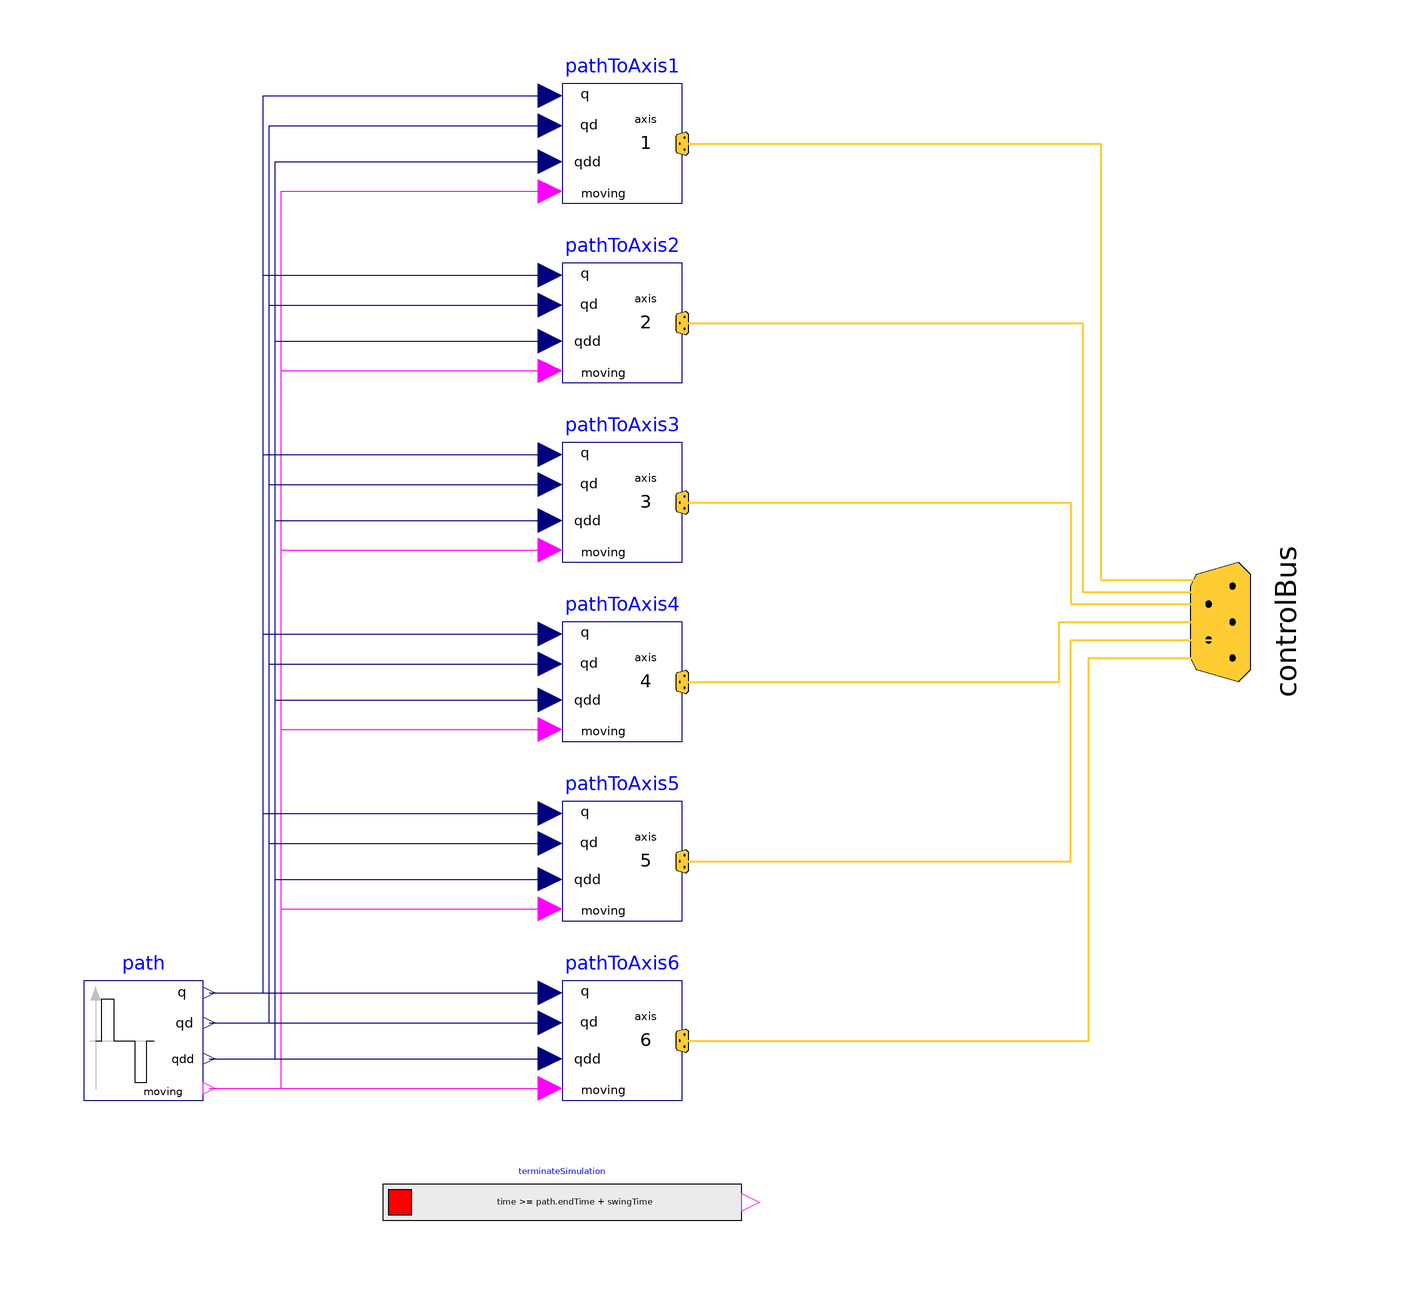

The component connection diagram of the Modelica model below, drawn from its own Placement and Line annotations.

model PathPlanning6
              "Generate reference angles for fastest kinematic movement"

                import SI = Modelica.SIunits;
                import Cv = Modelica.SIunits.Conversions;
                parameter Integer naxis=6 "number of driven axis";
                parameter Real angleBegDeg[naxis](unit="deg") = zeros(naxis)
                "Start angles";
                parameter Real angleEndDeg[naxis](unit="deg") = ones(naxis)
                "End angles";
                parameter SI.AngularVelocity speedMax[naxis]=fill(3, naxis)
                "Maximum axis speed";
                parameter SI.AngularAcceleration accMax[naxis]=fill(2.5, naxis)
                "Maximum axis acceleration";
                parameter SI.Time startTime=0 "Start time of movement";
                parameter SI.Time swingTime=0.5
                "Additional time after reference motion is in rest before simulation is stopped";
                final parameter SI.Angle angleBeg[:]=Cv.from_deg(angleBegDeg)
                "Start angles";
                final parameter SI.Angle angleEnd[:]=Cv.from_deg(angleEndDeg)
                "End angles";
                ControlBus controlBus
                  annotation (Placement(transformation(
                      origin={100,0},
                      extent={{-20,-20},{20,20}},
                      rotation=270)));
                Modelica.Blocks.Sources.KinematicPTP2 path(
                  q_end=angleEnd,
                  qd_max=speedMax,
                  qdd_max=accMax,
                  startTime=startTime,
                  q_begin=angleBeg) annotation (Placement(transformation(extent={{-90,-80},
                          {-70,-60}}, rotation=0)));
                PathToAxisControlBus pathToAxis1(nAxis=naxis, axisUsed=1)
                  annotation (Placement(transformation(extent={{-10,70},{10,90}},
                        rotation=0)));
                PathToAxisControlBus pathToAxis2(nAxis=naxis, axisUsed=2)
                  annotation (Placement(transformation(extent={{-10,40},{10,60}},
                        rotation=0)));
                PathToAxisControlBus pathToAxis3(nAxis=naxis, axisUsed=3)
                  annotation (Placement(transformation(extent={{-10,10},{10,30}},
                        rotation=0)));
                PathToAxisControlBus pathToAxis4(nAxis=naxis, axisUsed=4)
                  annotation (Placement(transformation(extent={{-10,-20},{10,0}},
                        rotation=0)));
                PathToAxisControlBus pathToAxis5(nAxis=naxis, axisUsed=5)
                  annotation (Placement(transformation(extent={{-10,-50},{10,-30}},
                        rotation=0)));
                PathToAxisControlBus pathToAxis6(nAxis=naxis, axisUsed=6)
                  annotation (Placement(transformation(extent={{-10,-80},{10,-60}},
                        rotation=0)));

                Blocks.Logical.TerminateSimulation terminateSimulation(condition=time >= path.endTime
                       + swingTime) annotation (Placement(transformation(extent={{-50,
                          -100},{30,-94}}, rotation=0)));
              equation
                connect(path.q, pathToAxis1.q)         annotation (Line(points={{-69,-62},
                        {-60,-62},{-60,88},{-12,88}}, color={0,0,127}));
                connect(path.qd, pathToAxis1.qd)         annotation (Line(points={{-69,
                        -67},{-59,-67},{-59,83},{-12,83}}, color={0,0,127}));
                connect(path.qdd, pathToAxis1.qdd)         annotation (Line(points={{-69,
                        -73},{-58,-73},{-58,77},{-12,77}}, color={0,0,127}));
                connect(path.moving, pathToAxis1.moving)             annotation (Line(
                      points={{-69,-78},{-57,-78},{-57,72},{-12,72}}, color={255,0,255}));
                connect(path.q, pathToAxis2.q)         annotation (Line(points={{-69,-62},
                        {-60,-62},{-60,58},{-12,58}}, color={0,0,127}));
                connect(path.qd, pathToAxis2.qd)         annotation (Line(points={{-69,
                        -67},{-59,-67},{-59,53},{-12,53}}, color={0,0,127}));
                connect(path.qdd, pathToAxis2.qdd)         annotation (Line(points={{-69,
                        -73},{-58,-73},{-58,47},{-12,47}}, color={0,0,127}));
                connect(path.moving, pathToAxis2.moving)             annotation (Line(
                      points={{-69,-78},{-57,-78},{-57,42},{-12,42}}, color={255,0,255}));
                connect(path.q, pathToAxis3.q)         annotation (Line(points={{-69,-62},
                        {-60,-62},{-60,28},{-12,28}}, color={0,0,127}));
                connect(path.qd, pathToAxis3.qd)         annotation (Line(points={{-69,
                        -67},{-59,-67},{-59,23},{-12,23}}, color={0,0,127}));
                connect(path.qdd, pathToAxis3.qdd)         annotation (Line(points={{-69,
                        -73},{-58,-73},{-58,17},{-12,17}}, color={0,0,127}));
                connect(path.moving, pathToAxis3.moving)             annotation (Line(
                      points={{-69,-78},{-57,-78},{-57,12},{-12,12}}, color={255,0,255}));
                connect(path.q, pathToAxis4.q)         annotation (Line(points={{-69,-62},
                        {-60,-62},{-60,-2},{-12,-2}}, color={0,0,127}));
                connect(path.qd, pathToAxis4.qd)         annotation (Line(points={{-69,
                        -67},{-59,-67},{-59,-7},{-12,-7}}, color={0,0,127}));
                connect(path.qdd, pathToAxis4.qdd)         annotation (Line(points={{-69,
                        -73},{-58,-73},{-58,-13},{-12,-13}}, color={0,0,127}));
                connect(path.moving, pathToAxis4.moving)             annotation (Line(
                      points={{-69,-78},{-57,-78},{-57,-18},{-12,-18}}, color={255,0,255}));
                connect(path.q, pathToAxis5.q)         annotation (Line(points={{-69,-62},
                        {-60,-62},{-60,-32},{-12,-32}}, color={0,0,127}));
                connect(path.qd, pathToAxis5.qd)         annotation (Line(points={{-69,
                        -67},{-59,-67},{-59,-37},{-12,-37}}, color={0,0,127}));
                connect(path.qdd, pathToAxis5.qdd)         annotation (Line(points={{-69,
                        -73},{-58,-73},{-58,-43},{-12,-43}}, color={0,0,127}));
                connect(path.moving, pathToAxis5.moving)             annotation (Line(
                      points={{-69,-78},{-57,-78},{-57,-48},{-12,-48}}, color={255,0,255}));
                connect(path.q, pathToAxis6.q)         annotation (Line(points={{-69,-62},
                        {-12,-62}}, color={0,0,127}));
                connect(path.qd, pathToAxis6.qd)         annotation (Line(points={{-69,
                        -67},{-12,-67}}, color={0,0,127}));
                connect(path.qdd, pathToAxis6.qdd)         annotation (Line(points={{-69,
                        -73},{-12,-73}}, color={0,0,127}));
                connect(path.moving, pathToAxis6.moving)             annotation (Line(
                      points={{-69,-78},{-12,-78}}, color={255,0,255}));
                connect(pathToAxis1.axisControlBus, controlBus.axisControlBus1) annotation (
                  __Dymola_Text(
                    string="%second",
                    index=1,
                    extent=[6,3; 6,3]), Line(
                    points={{10,80},{80,80},{80,7},{98,7}},
                    color={255,204,51},
                    thickness=0.5));
                connect(pathToAxis2.axisControlBus, controlBus.axisControlBus2) annotation (
                  __Dymola_Text(
                    string="%second",
                    index=1,
                    extent=[6,3; 6,3]), Line(
                    points={{10,50},{77,50},{77,5},{97,5}},
                    color={255,204,51},
                    thickness=0.5));
                connect(pathToAxis3.axisControlBus, controlBus.axisControlBus3) annotation (
                  __Dymola_Text(
                    string="%second",
                    index=1,
                    extent=[6,3; 6,3]), Line(
                    points={{10,20},{75,20},{75,3},{96,3}},
                    color={255,204,51},
                    thickness=0.5));
                connect(pathToAxis4.axisControlBus, controlBus.axisControlBus4) annotation (
                  __Dymola_Text(
                    string="%second",
                    index=1,
                    extent=[6,3; 6,3]), Line(
                    points={{10,-10},{73,-10},{73,0},{100,0}},
                    color={255,204,51},
                    thickness=0.5));
                connect(pathToAxis5.axisControlBus, controlBus.axisControlBus5) annotation (
                  __Dymola_Text(
                    string="%second",
                    index=1,
                    extent=[6,3; 6,3]), Line(
                    points={{10,-40},{75,-40},{75,-3},{100,-3},{100,0}},
                    color={255,204,51},
                    thickness=0.5));
                connect(pathToAxis6.axisControlBus, controlBus.axisControlBus6) annotation (
                  __Dymola_Text(
                    string="%second",
                    index=1,
                    extent=[6,3; 6,3]), Line(
                    points={{10,-70},{78,-70},{78,-6},{98,-6}},
                    color={255,204,51},
                    thickness=0.5));
                annotation (
                  Icon(coordinateSystem(
                      preserveAspectRatio=true,
                      extent={{-100,-100},{100,100}},
                      grid={1,1}), graphics={
                      Rectangle(
                        extent={{-100,100},{100,-100}},
                        lineColor={0,0,0},
                        fillColor={255,255,255},
                        fillPattern=FillPattern.Solid),
                      Text(
                        extent={{-150,150},{150,110}},
                        textString="%name",
                        lineColor={0,0,255}),
                      Polygon(
                        points={{-80,90},{-88,68},{-72,68},{-80,88},{-80,90}},
                        lineColor={192,192,192},
                        fillColor={192,192,192},
                        fillPattern=FillPattern.Solid),
                      Line(points={{-80,78},{-80,-82}}, color={192,192,192}),
                      Line(points={{-90,0},{82,0}}, color={192,192,192}),
                      Polygon(
                        points={{90,0},{68,8},{68,-8},{90,0}},
                        lineColor={192,192,192},
                        fillColor={192,192,192},
                        fillPattern=FillPattern.Solid),
                      Text(
                        extent={{-42,55},{29,12}},
                        lineColor={192,192,192},
                        textString="w"),
                      Line(points={{-80,0},{-41,69},{26,69},{58,0}}, color={0,0,0}),
                      Text(
                        extent={{-70,-43},{85,-68}},
                        lineColor={0,0,0},
                        textString="6 axes")}),
                  Documentation(info="<html>
<p>
Given
</p>
<ul>
<li> start and end angles of every axis</li>
<li> maximum speed of every axis </li>
<li> maximum acceleration of every axis </li>
</ul>

<p>
this component computes the fastest movement under the
given constraints. This means, that:
</p>

<ol>
<li> Every axis accelerates with the maximum acceleration
     until the maximum speed is reached.</li>
<li> Drives with the maximum speed as long as possible.</li>
<li> Decelerates with the negative of the maximum acceleration
     until rest.</li>
</ol>

<p>
The acceleration, constant velocity and deceleration
phase are determined in such a way that the movement
starts form the start angles and ends at the end angles.
The output of this block are the computed angles, angular velocities
and angular acceleration and this information is stored as reference
motion on the controlBus of the r3 robot.
</p>

</html>"),        Diagram(coordinateSystem(
                      preserveAspectRatio=true,
                      extent={{-100,-100},{100,100}},
                      grid={1,1}), graphics));
              end PathPlanning6;